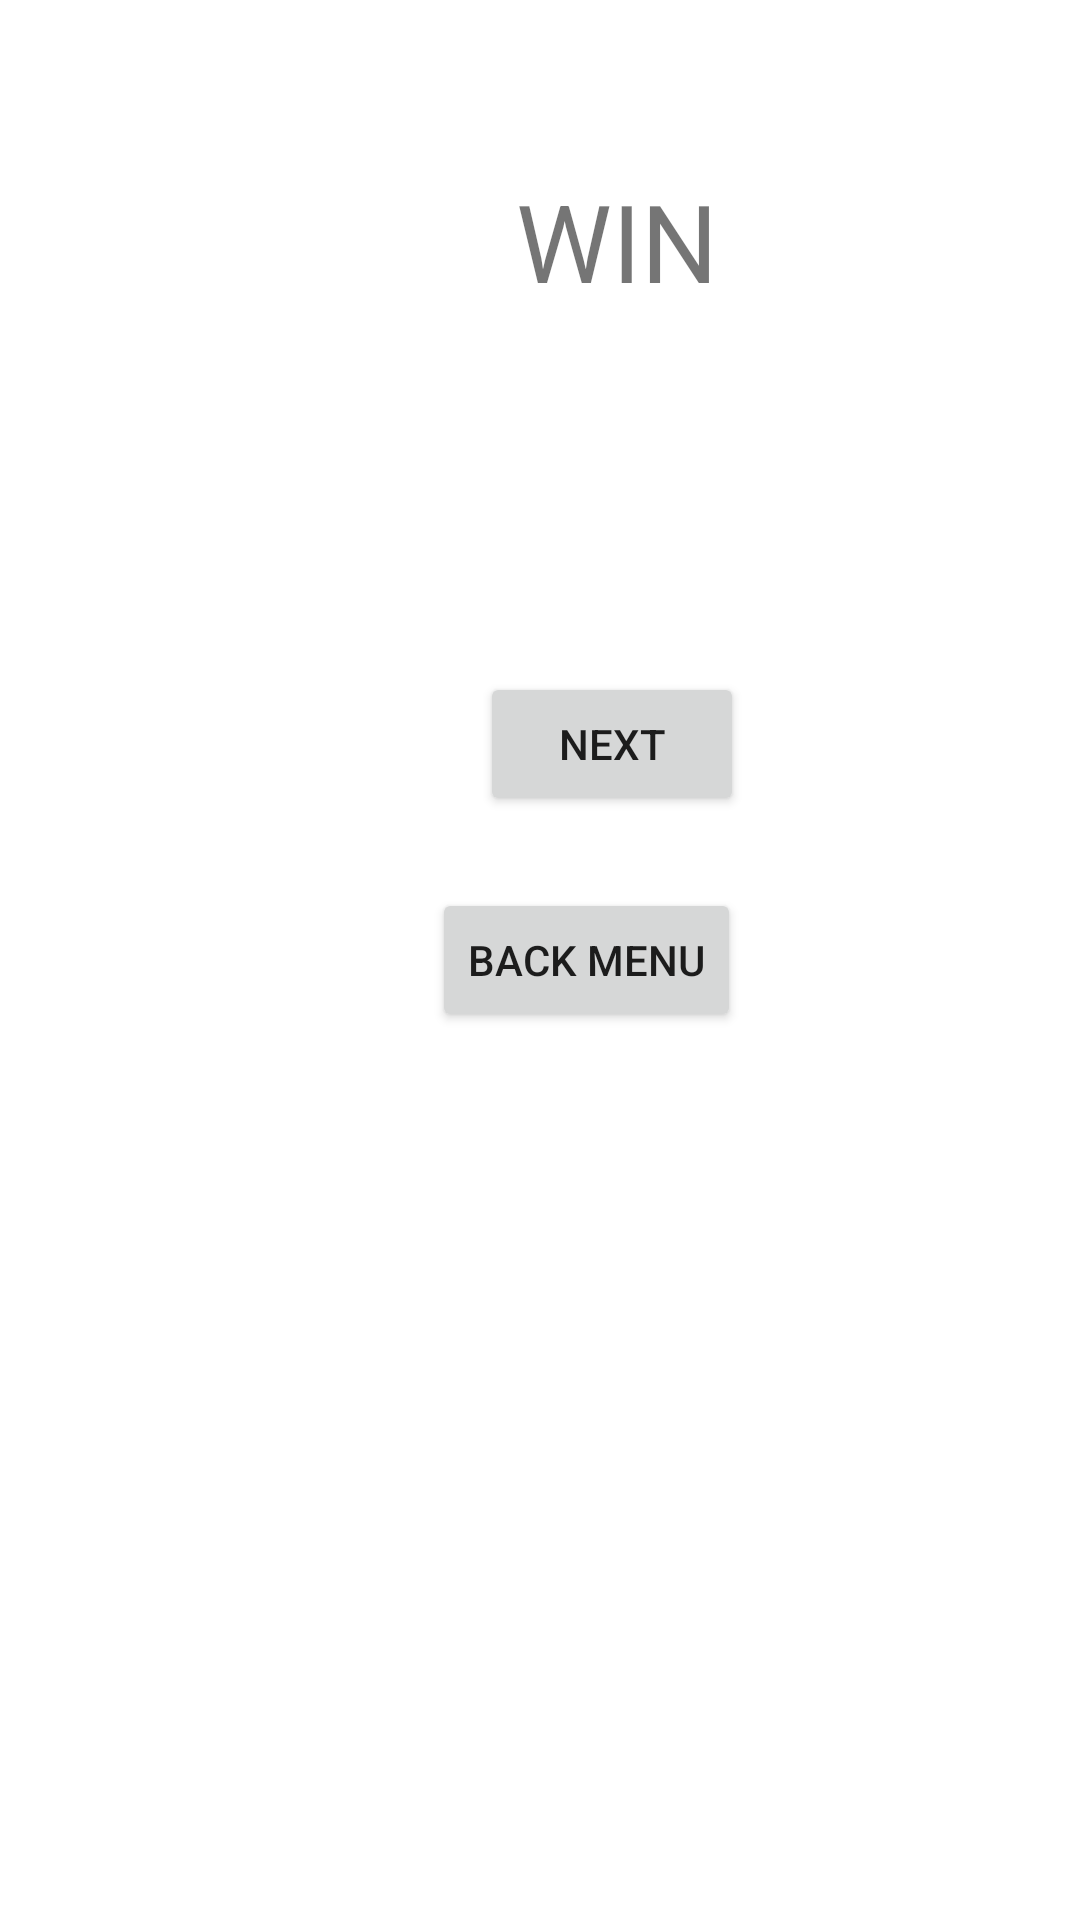

This screen was rendered from an Android layout file. Write that file and the resources it references.
<!-- AndroidManifest.xml: application theme Theme.SpherePuzzle -->
<!-- res/layout/activity_win_page.xml -->
<?xml version="1.0" encoding="utf-8"?>
<androidx.constraintlayout.widget.ConstraintLayout xmlns:android="http://schemas.android.com/apk/res/android"
    xmlns:app="http://schemas.android.com/apk/res-auto"
    xmlns:tools="http://schemas.android.com/tools"
    android:layout_width="match_parent"
    android:layout_height="match_parent"
    tools:context="view.WinPage">

    <Button
        android:id="@+id/nextBtn"
        android:layout_width="wrap_content"
        android:layout_height="wrap_content"
        android:layout_marginStart="160dp"
        android:layout_marginLeft="160dp"
        android:layout_marginTop="224dp"
        android:text="@string/nextLvl"
        app:layout_constraintStart_toStartOf="parent"
        app:layout_constraintTop_toTopOf="parent" />

    <Button
        android:id="@+id/lvlBtn2"
        android:layout_width="wrap_content"
        android:layout_height="wrap_content"
        android:layout_marginStart="144dp"
        android:layout_marginLeft="144dp"
        android:layout_marginTop="296dp"
        android:text="@string/lvlMenuBtnt"
        app:layout_constraintStart_toStartOf="parent"
        app:layout_constraintTop_toTopOf="parent" />

    <TextView
        android:id="@+id/win"
        android:layout_width="wrap_content"
        android:layout_height="wrap_content"
        android:layout_marginStart="172dp"
        android:layout_marginLeft="172dp"
        android:layout_marginTop="56dp"
        android:text="@string/wintxt"
        android:textSize="36sp"
        app:layout_constraintStart_toStartOf="parent"
        app:layout_constraintTop_toTopOf="parent" />
</androidx.constraintlayout.widget.ConstraintLayout>
<!-- resources referenced by this layout -->
<resources>
  <string name="lvlMenuBtnt">BACK MENU</string>
  <string name="nextLvl">NEXT</string>
  <string name="wintxt">WIN</string>
  <style name="Theme.SpherePuzzle" parent="Theme.MaterialComponents.DayNight.DarkActionBar">
          
          <item name="colorPrimary">@color/purple_500</item>
          <item name="colorPrimaryVariant">@color/purple_700</item>
          <item name="colorOnPrimary">@color/white</item>
          
          <item name="colorSecondary">@color/teal_200</item>
          <item name="colorSecondaryVariant">@color/teal_700</item>
          <item name="colorOnSecondary">@color/black</item>
          
          <item name="android:statusBarColor" tools:targetApi="l">?attr/colorPrimaryVariant</item>
          
      </style>
  <!-- not gathered from this repository: default colours our renderer supplied (Android Studio template values) -->
  <color name="purple_500">#FF6200EE</color>
  <color name="purple_700">#FF3700B3</color>
  <color name="teal_200">#FF03DAC5</color>
  <color name="teal_700">#FF018786</color>
  <color name="black">#FF000000</color>
  <color name="white">#FFFFFFFF</color>
</resources>
